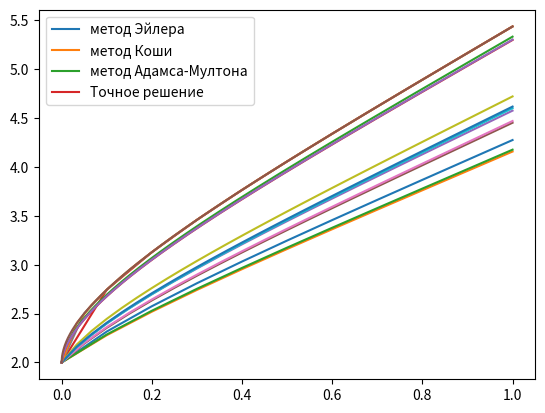

This figure's Python source:
import math
import matplotlib.pyplot as plt

e = math.e


def dy(x, y):
    return y / (2 * math.sqrt(x))


def getPoints(N, a=0, b=1):
    h = (b - a) / N
    points = []
    cur_point = a
    for i in range(N+1):
        points.append(cur_point)
        cur_point += h
    return points, h


# Точное решение задачи Коши
def get_exact_solution(x):
    return 2 * math.pow(e, math.sqrt(x))  # y= 2e^(sqrt(x))


# Явный метод Эйлера
def get_euler_solution(points, h):
    result = [2]  # y(0)=2
    cur_y = 2  # y(0)=2
    for x in points[1:]:
        cur_y = cur_y + dy(x, cur_y) * h
        result.append(cur_y)

    return result


# метод Коши
def get_cauchy_solution(points, h):
    result = [2]  # y(0)=2
    cur_y = 2  # y(0)=2

    for x in points[1:]:
        half_y = cur_y + (h / 2) * dy(x, cur_y)
        cur_y = cur_y + h * dy(x + (h / 2), half_y)
        result.append(cur_y)

    return result


# Метод Адамса-Мултона (Неявный метод Адамса 3-го порядка)
def get_adams_solution(points, h):
    result = [2]  # y(0)=2
    cur_y = 2  # y(0)=2
    for x in points[1:]:
        cur_y = \
            (2 * math.sqrt(x + h) * (2 * cur_y + h * dy(x, cur_y))) / (
                        4 * math.sqrt(x + h) - h) # вывод в доке

        result.append(cur_y)

    return result


def main():
    get_result(10)
    get_result(20)
    get_result(30)
    get_result(1500)


def get_result(N):
    print()
    points, h = getPoints(N)
    print("N = " + str(N))
    print("h = ", h)
    print("точки", points)

    euler_solution = get_euler_solution(points, h)
    print("метод Эйлера", euler_solution)

    cauchy_solution = get_cauchy_solution(points, h)
    print("метод Коши", cauchy_solution)

    adams_solution = get_adams_solution(points, h)
    print("метод Адамса-Мултона", adams_solution)

    exact_solution = list(map(lambda x: get_exact_solution(x), points))
    print("Точное решение", exact_solution)

    plt.plot(points, euler_solution,)
    plt.plot(points, cauchy_solution)
    plt.plot(points, adams_solution)
    plt.plot(points, exact_solution)
    plt.legend(["метод Эйлера","метод Коши","метод Адамса-Мултона","Точное решение"])
    plt.show()


if __name__ == '__main__':
    main()
